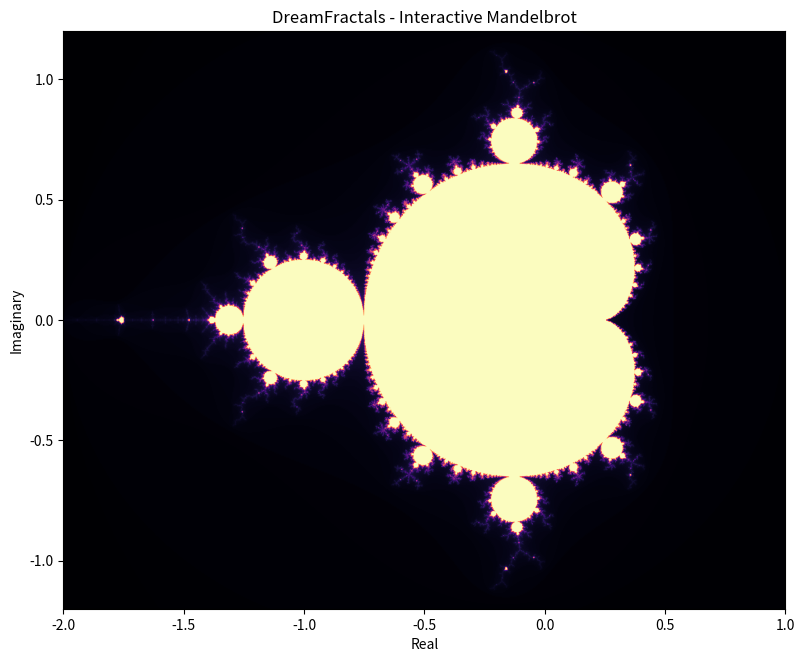

This figure's Python source:

import numpy as np
import matplotlib.pyplot as plt

# Image resolution
WIDTH = 1600
HEIGHT = 1200

# Calculate the Mandelbrot fractal
def calculate_fractal(xmin, xmax, ymin, ymax, max_iter):

    x = np.linspace(xmin, xmax, WIDTH)
    y = np.linspace(ymin, ymax, HEIGHT)

    X, Y = np.meshgrid(x, y)
    C = X + 1j * Y

    Z = np.zeros_like(C)
    iterations = np.zeros(C.shape, dtype=int)

    escaped = np.zeros(C.shape, dtype=bool)

    for i in range(max_iter):

        active = ~escaped

        Z[active] = Z[active] ** 2 + C[active]

        newly_escaped = active & (np.abs(Z) > 2)

        iterations[newly_escaped] = i + 1

        escaped |= newly_escaped

    iterations[~escaped] = max_iter

    return iterations


# Initial viewing area
xmin, xmax = -2, 1
ymin, ymax = -1.2, 1.2

# Create the window
fig, ax = plt.subplots(figsize=(10, 7.5))

def render():

    global xmin, xmax, ymin, ymax

    # More iterations as we zoom deeper
    zoom_level = np.log2(3 / (xmax - xmin))

    max_iter = min(
    3000,
    200 + int(150 * max(0, zoom_level))
    )

    print("Calculating fractal...")
    print("Iterations:", max_iter)

    data = calculate_fractal(
        xmin, xmax, ymin, ymax, max_iter
    )

    ax.clear()

    ax.imshow(
    data,
    extent=[xmin, xmax, ymin, ymax],
    origin="lower",
    cmap="magma",
    interpolation="bilinear"
    )

    ax.set_title("DreamFractals - Interactive Mandelbrot")
    ax.set_xlabel("Real")
    ax.set_ylabel("Imaginary")

    fig.canvas.draw_idle()


# Mouse-wheel zoom
def zoom(event):

    global xmin, xmax, ymin, ymax

    if event.inaxes != ax:
        return

    if event.xdata is None or event.ydata is None:
        return

    # Zoom in or out
    if event.button == "up":
        factor = 0.8
    else:
        factor = 1.25

    mouse_x = event.xdata
    mouse_y = event.ydata

    width = (xmax - xmin) * factor
    height = (ymax - ymin) * factor

    # Keep the mouse position as the zoom centre
    rx = (mouse_x - xmin) / (xmax - xmin)
    ry = (mouse_y - ymin) / (ymax - ymin)

    xmin = mouse_x - rx * width
    xmax = xmin + width

    ymin = mouse_y - ry * height
    ymax = ymin + height

    render()


# Connect mouse-wheel event
fig.canvas.mpl_connect("scroll_event", zoom)

# First rendering
render()

plt.show()
